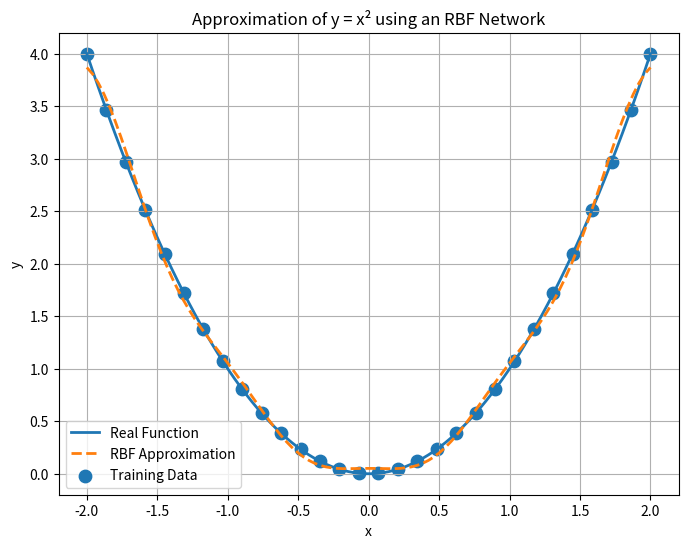

This figure's Python source:
import numpy as np
import matplotlib.pyplot as plt


# ============================================================
# APROXIMACIÓN DE UNA FUNCIÓN CON RED NEURONAL DE BASE RADIAL
# ============================================================
# Esta actividad aproxima la función:
#
# y = x^2
#
# usando una Red Neuronal de Base Radial, también conocida como
# RBF Network.
# ============================================================

# GENERACIÓN DE DATOS DE ENTRENAMIENTO
x_train = np.linspace(-2, 2, 30)
y_train = x_train ** 2

# DEFINICIÓN DE CENTROS Y PARÁMETRO SIGMA
centers = np.array([-2, -1.5, -1, -0.5, 0, 0.5, 1, 1.5, 2])

sigma = 0.5


# ============================================================
# FUNCIÓN DE BASE RADIAL GAUSSIANA
# ============================================================

def rbf(x, center, sigma):
    """
    Gaussian radial basis function.

    Parameters:
        x: Input value.
        center: Center of the radial basis function.
        sigma: Width parameter of the Gaussian function.

    Returns:
        Activation value.
    """
    return np.exp(-((x - center) ** 2) / (2 * sigma ** 2))

# CONSTRUCCIÓN DE LA MATRIZ DE ACTIVACIÓN
phi = np.zeros((len(x_train), len(centers)))

for i in range(len(x_train)):
    for j in range(len(centers)):
        phi[i, j] = rbf(x_train[i], centers[j], sigma)


# ============================================================
# CÁLCULO DE PESOS
# ============================================================
# Se usa la pseudoinversa para resolver:
#
# Phi * w = y
#
# w = pinv(Phi) * y
# ============================================================

weights = np.linalg.pinv(phi).dot(y_train)

# DOMINIO PARA GRAFICAR
x = np.linspace(-2, 2, 100)

# CÁLCULO DE ACTIVACIONES PARA LA GRÁFICA
phi_plot = np.zeros((len(x), len(centers)))

for i in range(len(x)):
    for j in range(len(centers)):
        phi_plot[i, j] = rbf(x[i], centers[j], sigma)


# SALIDA DE LA RED RBF
y_rbf = phi_plot.dot(weights)


# FUNCIÓN REAL
y_real = x ** 2


# VISUALIZACIÓN DE RESULTADOS
plt.figure(figsize=(8, 6))

plt.plot(
    x,
    y_real,
    linewidth=2,
    label="Real Function"
)

plt.plot(
    x,
    y_rbf,
    linestyle="--",
    linewidth=2,
    label="RBF Approximation"
)

plt.scatter(
    x_train,
    y_train,
    s=80,
    label="Training Data"
)

plt.title("Approximation of y = x² using an RBF Network")
plt.xlabel("x")
plt.ylabel("y")
plt.legend()
plt.grid(True)

plt.show()
